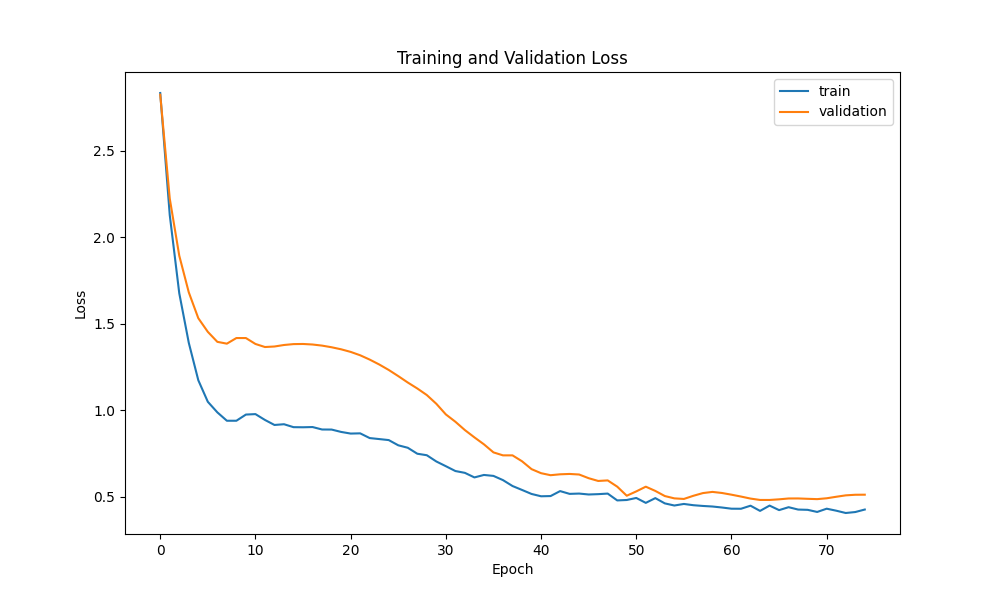

Source data for this figure (header and first rows):
epoch, loss, mean_squared_error, val_loss, val_mean_squared_error
0, 2.835, 2.835, 2.825, 2.825
1, 2.129, 2.129, 2.224, 2.224
2, 1.677, 1.677, 1.894, 1.894
3, 1.39, 1.39, 1.682, 1.682
4, 1.174, 1.174, 1.532, 1.532
5, 1.049, 1.049, 1.454, 1.454
6, 0.9881, 0.9881, 1.396, 1.396
7, 0.9396, 0.9396, 1.385, 1.385
8, 0.9396, 0.9396, 1.418, 1.418
9, 0.9753, 0.9753, 1.418, 1.418
10, 0.978, 0.978, 1.384, 1.384
11, 0.9442, 0.9442, 1.366, 1.366
12, 0.9152, 0.9152, 1.369, 1.369
13, 0.9195, 0.9195, 1.378, 1.378
14, 0.9025, 0.9025, 1.383, 1.383
15, 0.9019, 0.9019, 1.384, 1.384
16, 0.9032, 0.9032, 1.38, 1.38
17, 0.889, 0.889, 1.374, 1.374
18, 0.8886, 0.8886, 1.365, 1.365
19, 0.875, 0.875, 1.353, 1.353
20, 0.8655, 0.8655, 1.338, 1.338
21, 0.8668, 0.8668, 1.318, 1.318
22, 0.8394, 0.8394, 1.293, 1.293
23, 0.8337, 0.8337, 1.265, 1.265
24, 0.8278, 0.8278, 1.233, 1.233
25, 0.7977, 0.7977, 1.198, 1.198
26, 0.7834, 0.7834, 1.161, 1.161
27, 0.749, 0.749, 1.126, 1.126
28, 0.7402, 0.7402, 1.088, 1.088
29, 0.7041, 0.7041, 1.038, 1.038
30, 0.6768, 0.6768, 0.9762, 0.9762
31, 0.6489, 0.6489, 0.9338, 0.9338
32, 0.6383, 0.6383, 0.8856, 0.8856
33, 0.6119, 0.6119, 0.8435, 0.8435
34, 0.6262, 0.6262, 0.8033, 0.8033
35, 0.6207, 0.6207, 0.7567, 0.7567
36, 0.5963, 0.5963, 0.7395, 0.7395
37, 0.5622, 0.5622, 0.7395, 0.7395
38, 0.5395, 0.5395, 0.7053, 0.7053
39, 0.5163, 0.5163, 0.6598, 0.6598
40, 0.5029, 0.5029, 0.6364, 0.6364
41, 0.5041, 0.5041, 0.6248, 0.6248
42, 0.5329, 0.5329, 0.63, 0.63
43, 0.5168, 0.5168, 0.632, 0.632
44, 0.5186, 0.5186, 0.6287, 0.6287
45, 0.5133, 0.5133, 0.6074, 0.6074
46, 0.5152, 0.5152, 0.5915, 0.5915
47, 0.5185, 0.5185, 0.5947, 0.5947
48, 0.4789, 0.4789, 0.5586, 0.5586
49, 0.4814, 0.4814, 0.506, 0.506
50, 0.4932, 0.4932, 0.5311, 0.5311
51, 0.4648, 0.4648, 0.5584, 0.5584
52, 0.4923, 0.4923, 0.5339, 0.5339
53, 0.4618, 0.4618, 0.5042, 0.5042
54, 0.4495, 0.4495, 0.4908, 0.4908
55, 0.4585, 0.4585, 0.4874, 0.4874
56, 0.4512, 0.4512, 0.5058, 0.5058
57, 0.447, 0.447, 0.5214, 0.5214
58, 0.4437, 0.4437, 0.5282, 0.5282
59, 0.438, 0.438, 0.5219, 0.5219
... 15 more rows
